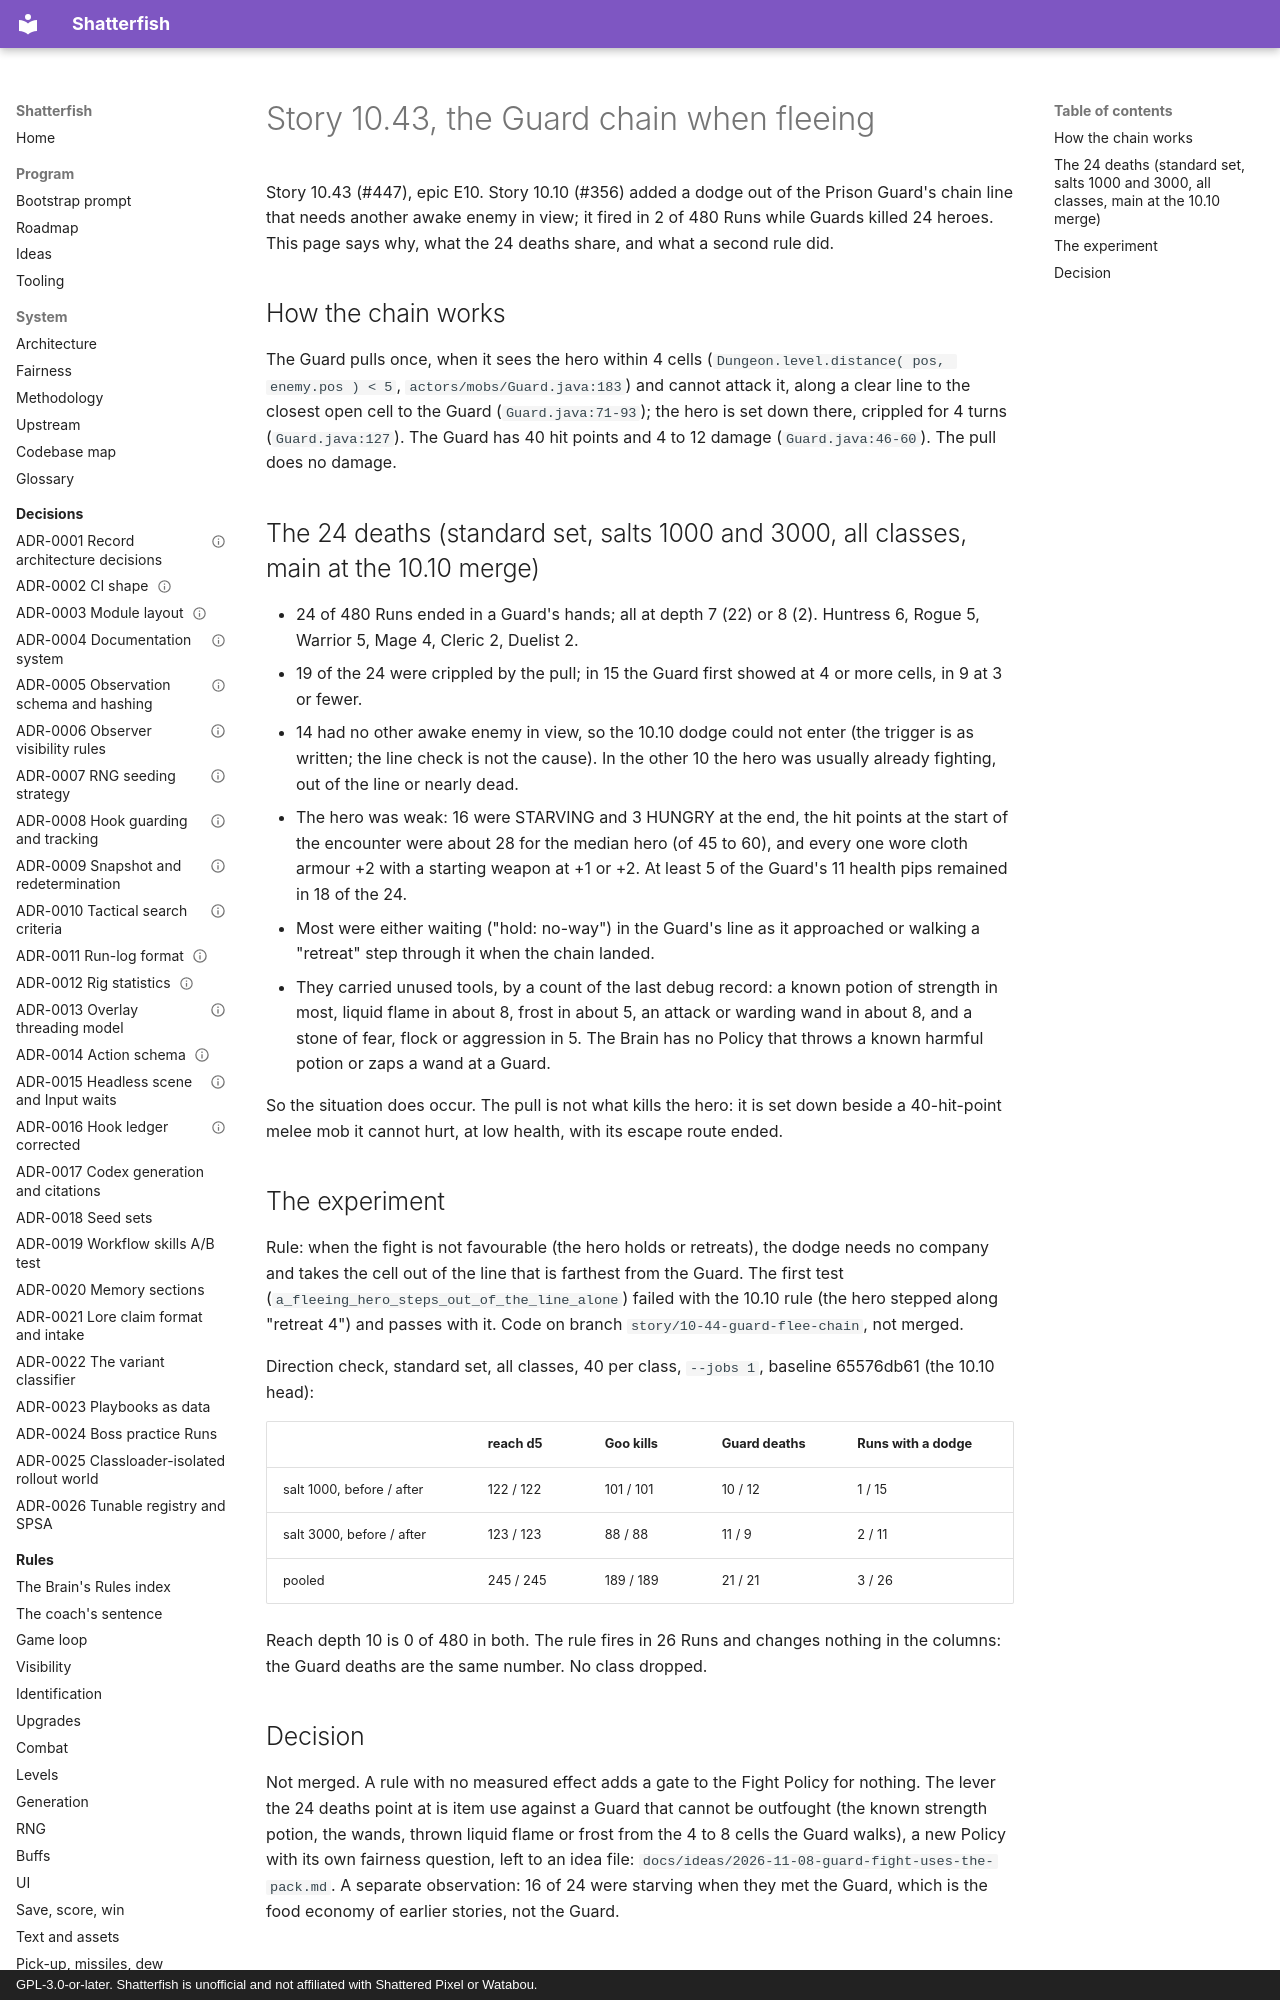

repository: watchthelight/shatterfish · page: results/2026-11-08-10-43-guard-chain-when-fleeing/index.html · generator: mkdocs · copyright: GPL-3.0-or-later. Shatterfish is unofficial and not affiliated with Shattered Pixel or Watabou.

# Story 10.43, the Guard chain when fleeing

Story 10.43 (#447), epic E10. Story 10.10 (#356) added a dodge out of the Prison Guard's chain line that needs another
awake enemy in view; it fired in 2 of 480 Runs while Guards killed 24 heroes. This page says why, what the 24 deaths
share, and what a second rule did.

## How the chain works

The Guard pulls once, when it sees the hero within 4 cells (`Dungeon.level.distance( pos, enemy.pos ) < 5`,
`actors/mobs/Guard.java:183`) and cannot attack it, along a clear line to the closest open cell to the Guard
(`Guard.java:71-93`); the hero is set down there, crippled for 4 turns (`Guard.java:127`). The Guard has 40 hit points
and 4 to 12 damage (`Guard.java:46-60`). The pull does no damage.
